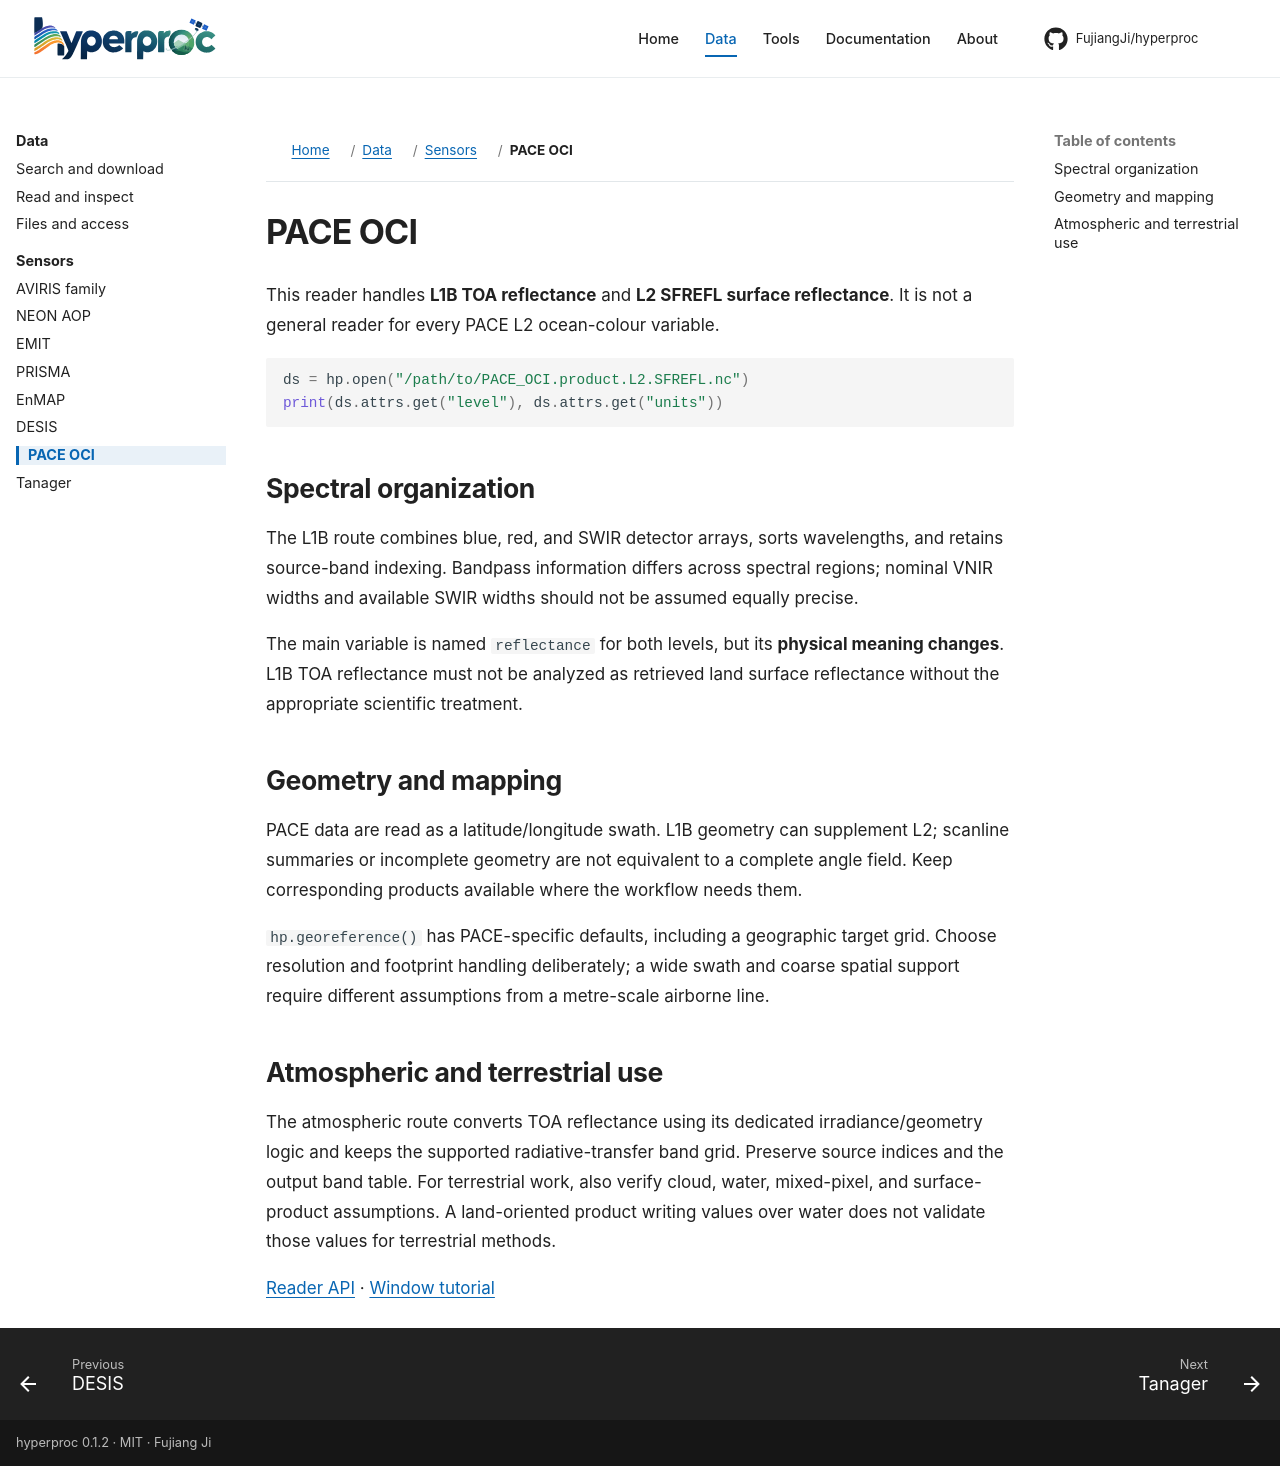

repository: FujiangJi/hyperproc · page: sensors/pace/index.html · generator: mkdocs

# PACE OCI

This reader handles **L1B TOA reflectance** and **L2 SFREFL surface reflectance**. It is not a general reader for every PACE L2 ocean-colour variable.

```python
ds = hp.open("/path/to/PACE_OCI.product.L2.SFREFL.nc")
print(ds.attrs.get("level"), ds.attrs.get("units"))
```

## Spectral organization

The L1B route combines blue, red, and SWIR detector arrays, sorts wavelengths, and retains source-band indexing. Bandpass information differs across spectral regions; nominal VNIR widths and available SWIR widths should not be assumed equally precise.

The main variable is named `reflectance` for both levels, but its **physical meaning changes**. L1B TOA reflectance must not be analyzed as retrieved land surface reflectance without the appropriate scientific treatment.

## Geometry and mapping

PACE data are read as a latitude/longitude swath. L1B geometry can supplement L2; scanline summaries or incomplete geometry are not equivalent to a complete angle field. Keep corresponding products available where the workflow needs them.

`hp.georeference()` has PACE-specific defaults, including a geographic target grid. Choose resolution and footprint handling deliberately; a wide swath and coarse spatial support require different assumptions from a metre-scale airborne line.

## Atmospheric and terrestrial use

The atmospheric route converts TOA reflectance using its dedicated irradiance/geometry logic and keeps the supported radiative-transfer band grid. Preserve source indices and the output band table. For terrestrial work, also verify cloud, water, mixed-pixel, and surface-product assumptions. A land-oriented product writing values over water does not validate those values for terrestrial methods.

[Reader API](../api/hyperproc-readers-pace.md) · [Window tutorial](../tutorials/pace-window-tutorial.md)
